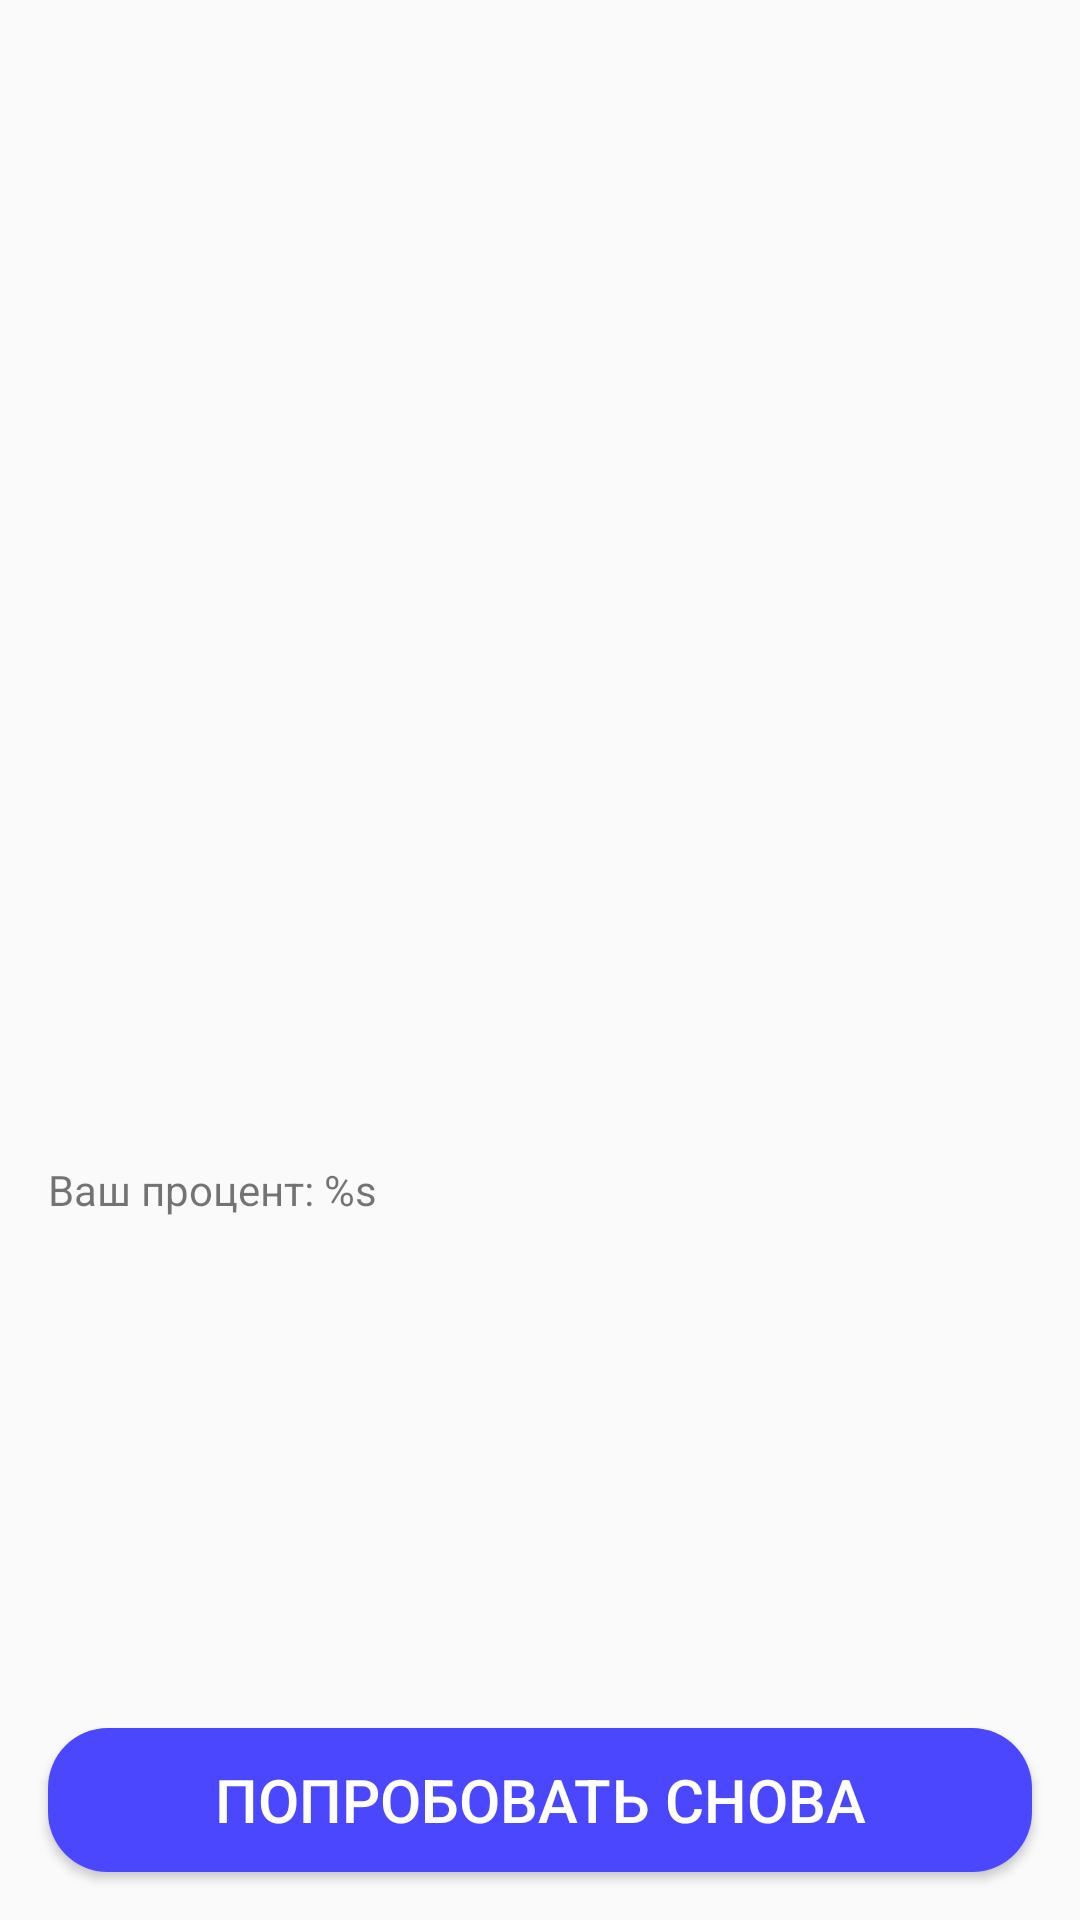

Reconstruct the res/layout file that produces this screen, plus the resources it refers to.
<!-- AndroidManifest.xml: application theme Theme.Composition -->
<!-- res/layout/fragment_game_finish.xml -->
<?xml version="1.0" encoding="utf-8"?>
<layout>

    <data>
        <variable
            name="gameResult"
            type="com.example.composition.domain.entity.GameResult"
            />
    </data>

    <androidx.constraintlayout.widget.ConstraintLayout xmlns:android="http://schemas.android.com/apk/res/android"
        xmlns:app="http://schemas.android.com/apk/res-auto"
        xmlns:tools="http://schemas.android.com/tools"
        android:layout_width="match_parent"
        android:layout_height="match_parent"
        tools:context=".presentation.GameFinishFragment">

        <ImageView
            android:id="@+id/image_result"
            android:layout_width="144dp"
            android:layout_height="144dp"
            android:layout_margin="48dp"
            android:contentDescription="@string/game_over"
            app:layout_constraintEnd_toEndOf="parent"
            app:layout_constraintStart_toStartOf="parent"
            app:layout_constraintTop_toBottomOf="@id/tv_required_answers"
            app:layout_constraintTop_toTopOf="parent"
            tools:src="@drawable/smile"

            />

        <TextView
            android:id="@+id/tv_required_answers"
            android:layout_width="match_parent"
            android:layout_height="wrap_content"
            android:layout_margin="16dp"
            android:text="@{gameResult.gameSettings.minCountOfRightAnswersString}"
            app:layout_constraintBottom_toTopOf="@+id/tv_score_answers"
            app:layout_constraintTop_toTopOf="parent"
            app:layout_constraintVertical_chainStyle="packed"
            tools:layout_editor_absoluteX="16dp" />

        <TextView
            android:id="@+id/tv_score_answers"
            android:layout_width="match_parent"
            android:layout_height="wrap_content"
            android:layout_margin="16dp"
            android:text="@{gameResult.countOfRightAnswersString}"
            app:layout_constraintBottom_toTopOf="@+id/tv_min_required_percent"
            app:layout_constraintTop_toBottomOf="@+id/tv_required_answers"
            tools:layout_editor_absoluteX="16dp" />

        <TextView
            android:id="@+id/tv_min_required_percent"
            android:layout_width="match_parent"
            android:layout_height="wrap_content"
            android:layout_margin="16dp"
            android:text="@{gameResult.gameSettings.minPercentOfRightAnswersString}"
            app:layout_constraintBottom_toTopOf="@+id/tv_your_percent"
            app:layout_constraintTop_toBottomOf="@+id/tv_score_answers"
            tools:layout_editor_absoluteX="16dp" />

        <TextView
            android:id="@+id/tv_your_percent"
            android:layout_width="match_parent"
            android:layout_height="wrap_content"
            android:layout_margin="16dp"
            android:text="@string/tv_your_percent"
            app:layout_constraintBottom_toBottomOf="parent"
            app:layout_constraintTop_toBottomOf="@+id/tv_min_required_percent"
            tools:layout_editor_absoluteX="16dp" />

        <Button
            android:id="@+id/button_try_again"
            android:layout_width="match_parent"
            android:layout_height="wrap_content"
            android:layout_margin="16dp"
            android:background="@drawable/button_start_bg"
            android:text="@string/button_try_again"
            android:textColor="@color/white"
            android:textSize="20sp"
            app:layout_constraintBottom_toBottomOf="parent"
            app:layout_constraintEnd_toEndOf="parent"
            app:layout_constraintStart_toStartOf="parent" />
    </androidx.constraintlayout.widget.ConstraintLayout>
</layout>
<!-- resources referenced by this layout -->
<resources>
  <color name="white">#FFFFFFFF</color>
  <!-- drawable button_start_bg (drawable) -->
  <?xml version="1.0" encoding="utf-8"?>
  <shape xmlns:android="http://schemas.android.com/apk/res/android"
      android:shape="rectangle">
      <solid android:color="#4a47ff"/>
      <corners android:radius="20sp" />
  </shape>
  <!-- drawable smile: vector/xml drawable (drawable, 160919 chars, omitted) -->
  <string name="button_try_again">Попробовать снова</string>
  <string name="game_over">Game Over</string>
  <string name="tv_your_percent">Ваш процент: %s</string>
  <style name="Theme.Composition" parent="Base.Theme.Composition" />
  <style name="Base.Theme.Composition" parent="Theme.AppCompat.DayNight.NoActionBar">
          
          
      </style>
</resources>
